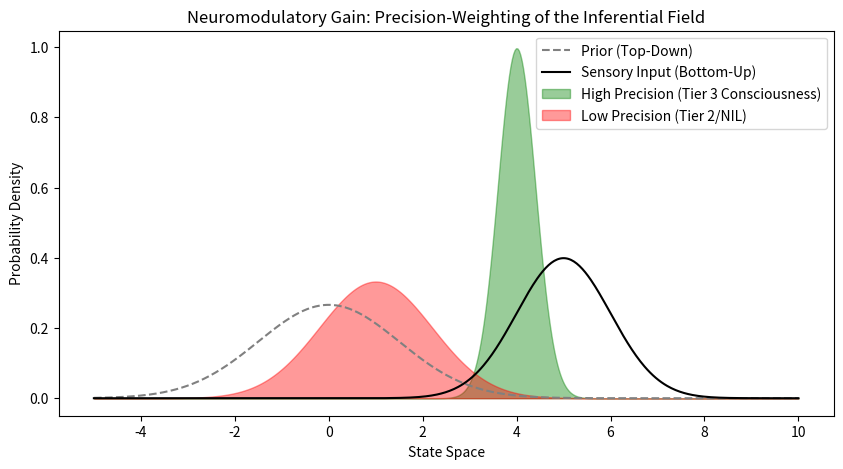

Write the Python code that produced this figure.
import numpy as np
import matplotlib.pyplot as plt
from scipy.stats import norm

def simulate_precision_gain():
    x = np.linspace(-5, 10, 500)
    prior = norm.pdf(x, 0, 1.5) # Vague prior
    sensory_input = norm.pdf(x, 5, 1.0) # Sensory observation at x=5
    
    # High Precision (Optimal Attention)
    posterior_high = norm.pdf(x, 4, 0.4)
    # Low Precision (Dampened Gain/NIL State)
    posterior_low = norm.pdf(x, 1, 1.2)
    
    plt.figure(figsize=(10, 5))
    plt.plot(x, prior, 'gray', linestyle='--', label='Prior (Top-Down)')
    plt.plot(x, sensory_input, 'black', label='Sensory Input (Bottom-Up)')
    
    plt.fill_between(x, posterior_high, color='green', alpha=0.4, label='High Precision (Tier 3 Consciousness)')
    plt.fill_between(x, posterior_low, color='red', alpha=0.4, label='Low Precision (Tier 2/NIL)')
    
    plt.title("Neuromodulatory Gain: Precision-Weighting of the Inferential Field")
    plt.xlabel("State Space")
    plt.ylabel("Probability Density")
    plt.legend()
    plt.show()

simulate_precision_gain()
